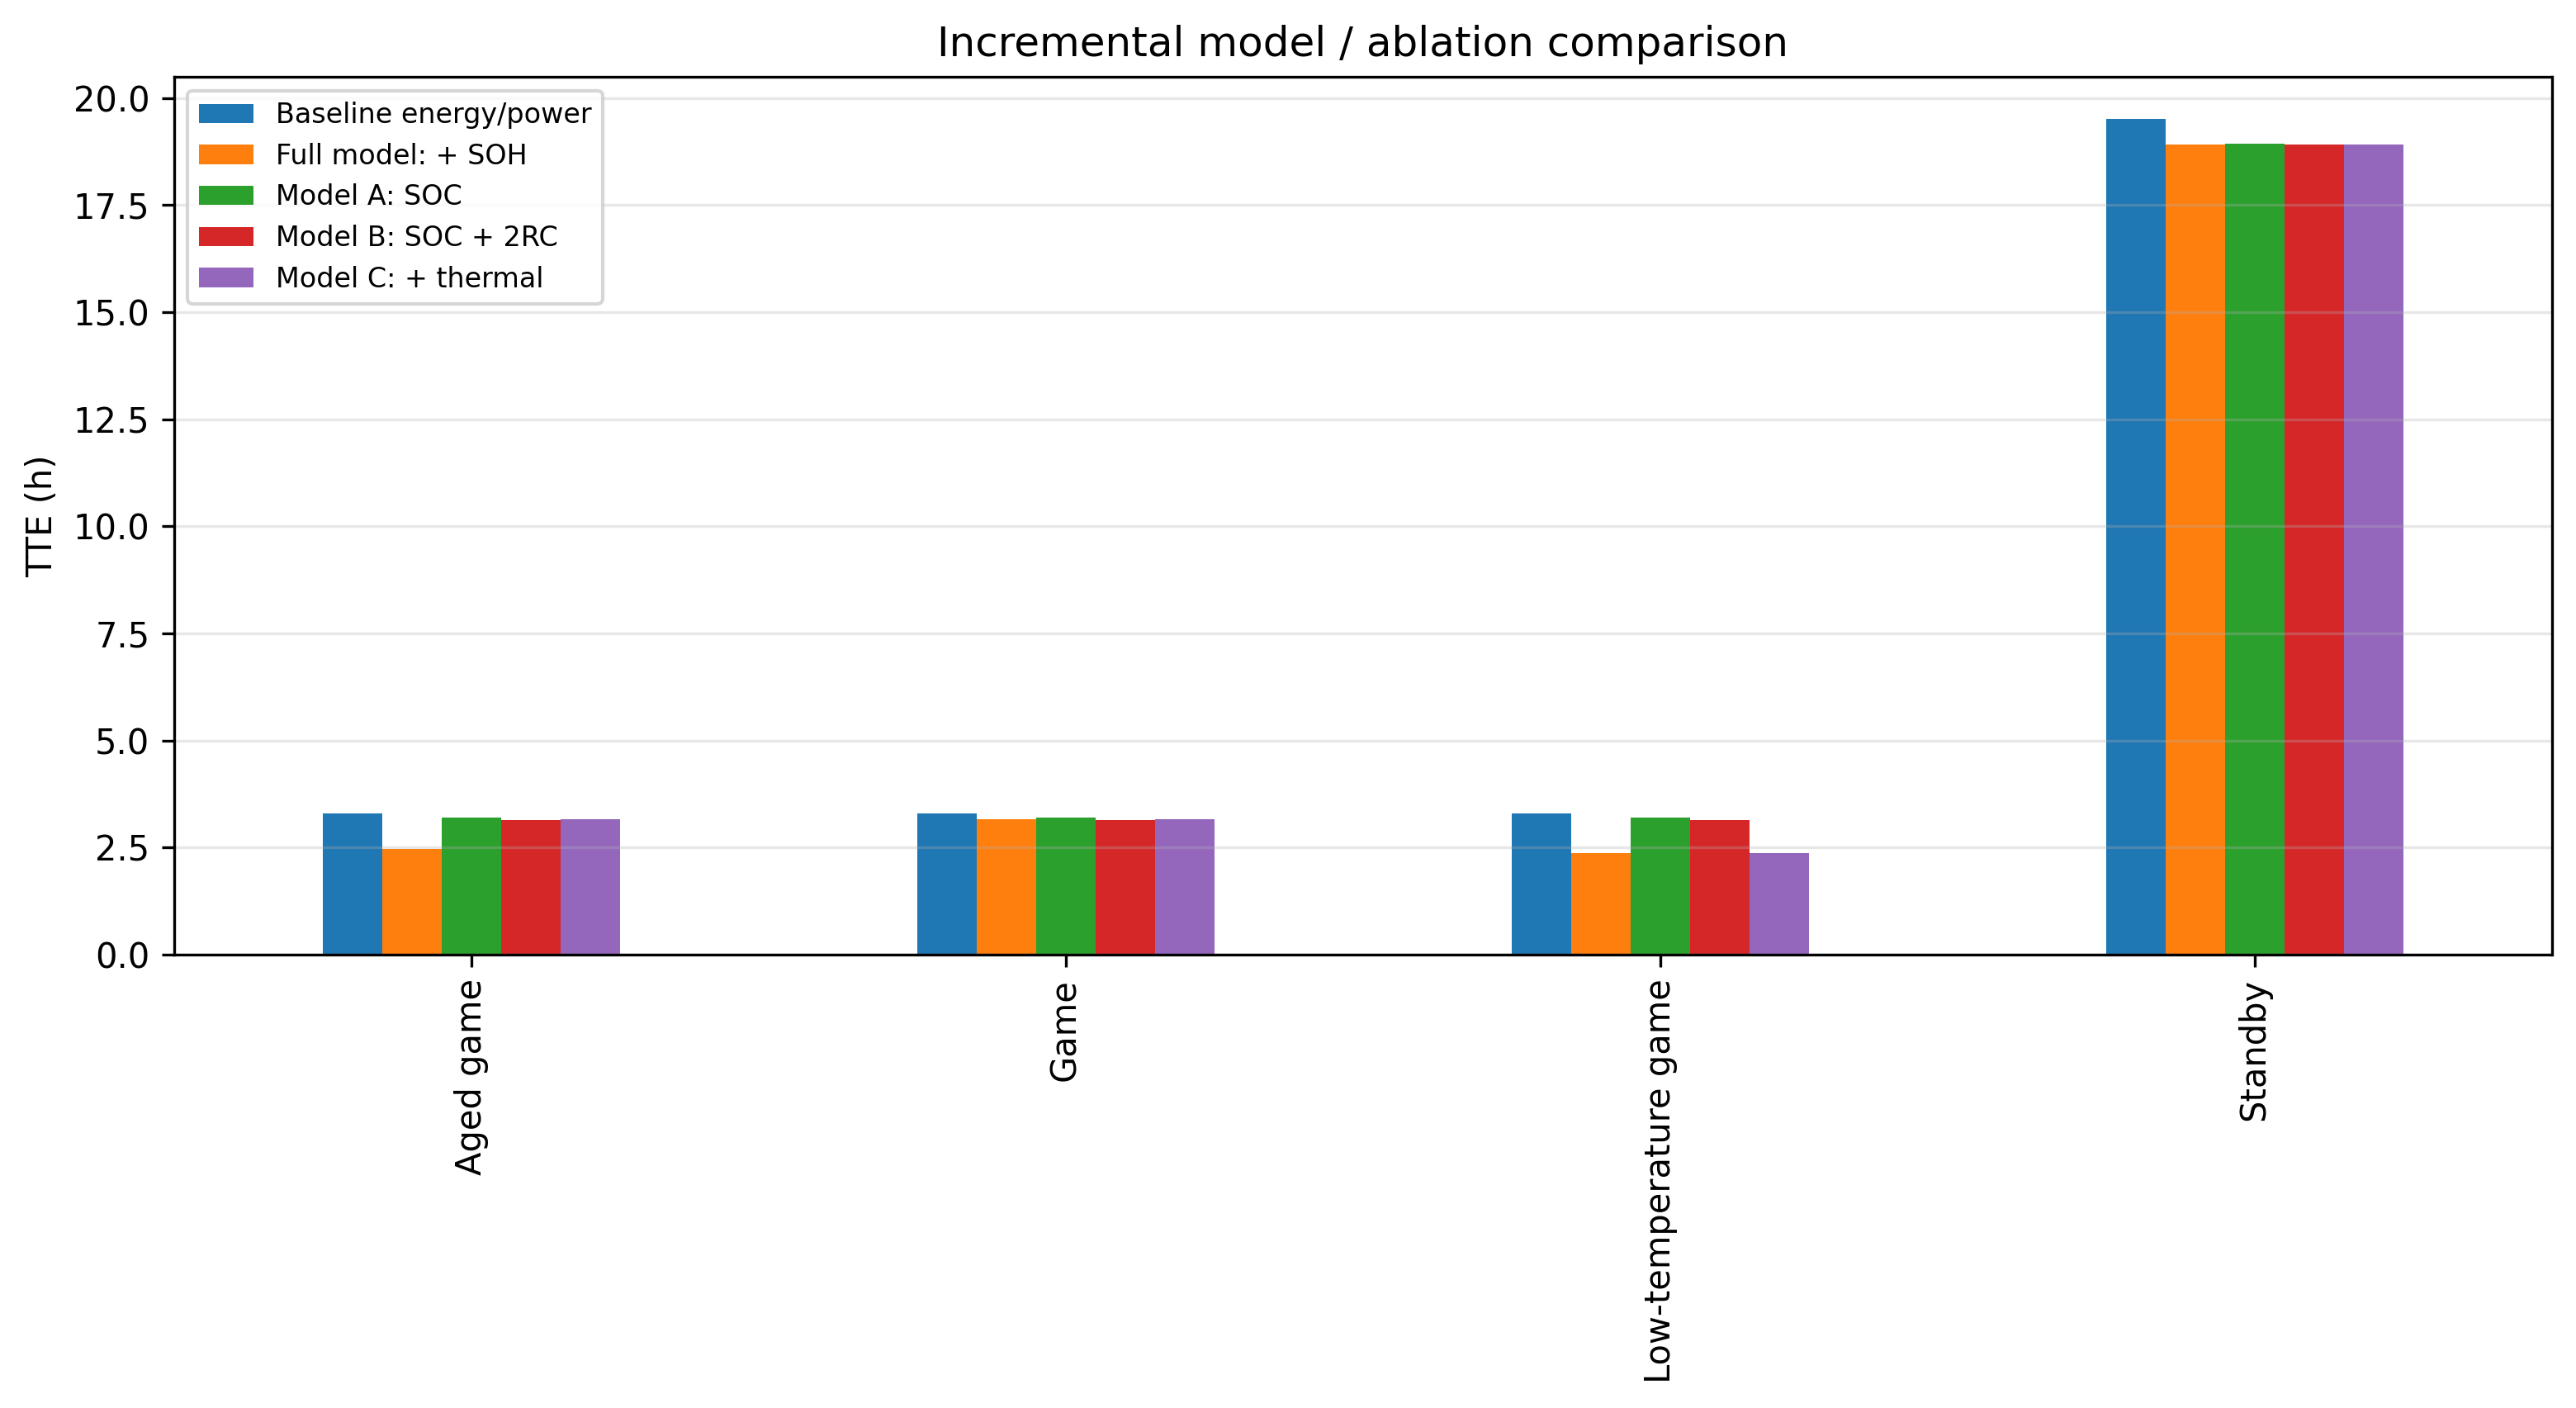

Source data for this figure (header and first rows):
case, model, tte_h, stop_reason, relative_error_to_full_pct
Standby, Baseline energy/power, 19.52, analytic estimate, 3.156
Standby, Model A: SOC, 18.94, SOC threshold, 0.08807
Standby, Model B: SOC + 2RC, 18.93, SOC threshold, 0.0
Standby, Model C: + thermal, 18.93, SOC threshold, 0.0
Standby, Full model: + SOH, 18.93, SOC threshold, 0.0
Game, Baseline energy/power, 3.305, analytic estimate, 4.45
Game, Model A: SOC, 3.197, SOC threshold, 1.054
Game, Model B: SOC + 2RC, 3.147, voltage cutoff, -0.5268
Game, Model C: + thermal, 3.164, voltage cutoff, 0.0
Game, Full model: + SOH, 3.164, voltage cutoff, 0.0
Low-temperature game, Baseline energy/power, 3.305, analytic estimate, 39.63
Low-temperature game, Model A: SOC, 3.197, SOC threshold, 35.09
Low-temperature game, Model B: SOC + 2RC, 3.147, voltage cutoff, 32.98
Low-temperature game, Model C: + thermal, 2.367, voltage cutoff, 0.0
Low-temperature game, Full model: + SOH, 2.367, voltage cutoff, 0.0
Aged game, Baseline energy/power, 3.305, analytic estimate, 33.67
Aged game, Model A: SOC, 3.197, SOC threshold, 29.33
Aged game, Model B: SOC + 2RC, 3.147, voltage cutoff, 27.3
Aged game, Model C: + thermal, 3.164, voltage cutoff, 27.98
Aged game, Full model: + SOH, 2.472, voltage cutoff, 0.0
